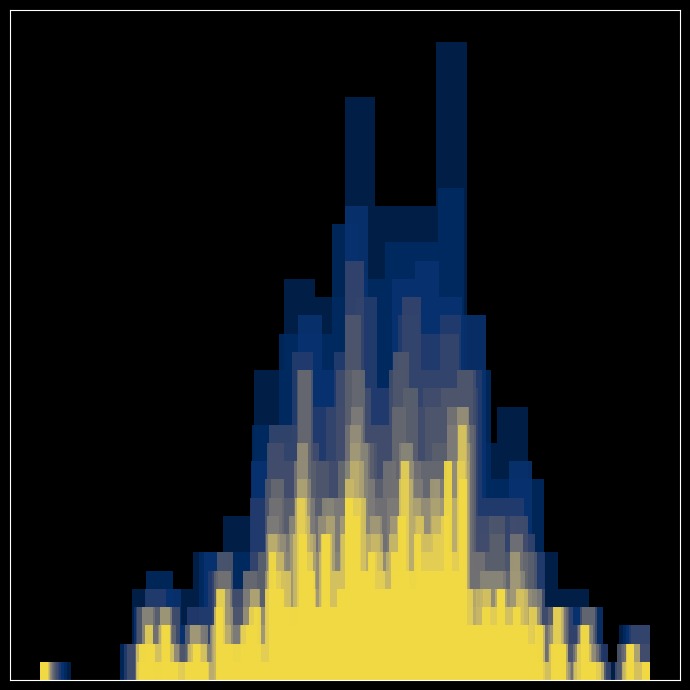

Write the Python code that produced this figure.
import numpy as np
from scipy.stats import norm, laplace, triang, semicircular, arcsine
import matplotlib.pyplot as plt
import argparse


plt.style.use('dark_background')

# Get arguments
parser = argparse.ArgumentParser()
parser.add_argument('--N', '-N', default=250, type=int)
parser.add_argument('--n', '-n', default=20, type=int)
parser.add_argument('--nmin', default=20, type=int)
parser.add_argument('--nmax', default=80, type=int)
parser.add_argument('--width', default=7, type=int)
parser.add_argument('--height', default=7, type=int)
parser.add_argument('--alpha', '-a', default=0.9, type=float)
parser.add_argument('--distr', '-d', default='norm', type=str)
parser.add_argument('--filename', '-f', default='', type=str)
parser.add_argument('--colormap', '-c', default='cividis', type=str)

# Set arguments
args = parser.parse_args()
N = args.N
n = args.n
nmin = args.nmin
nmax = args.nmax
width = args.width
height = args.height
alpha = args.alpha
distr = args.distr
filename = args.filename
colormap = args.colormap

if distr == 'norm':
    sample = norm.rvs(size=N)
elif distr == 'exp':
    sample = laplace.rvs(size=N)
elif distr == 'triang':
    sample = triang(0.5).rvs(size=N)
elif distr == 'semicircular':
    sample = semicircular.rvs(size=N)
elif distr == 'arcsine':
    sample = arcsine.rvs(size=N)
else:
    raise ValueError('{:s} is not an available distribution'.format(distr))

bins = np.floor(np.linspace(nmin, nmax, n)).astype(int)

cm = plt.get_cmap(colormap)
colors = cm.colors

fig, ax = plt.subplots(figsize=(width, height), nrows=1, ncols=1)

for i in range(n):
    ax.hist(sample, bins=bins[i], color=colors[i * cm.N // n], alpha=alpha)
    ax.set_xticks([])
    ax.set_yticks([])
plt.tight_layout()
plt.show()
